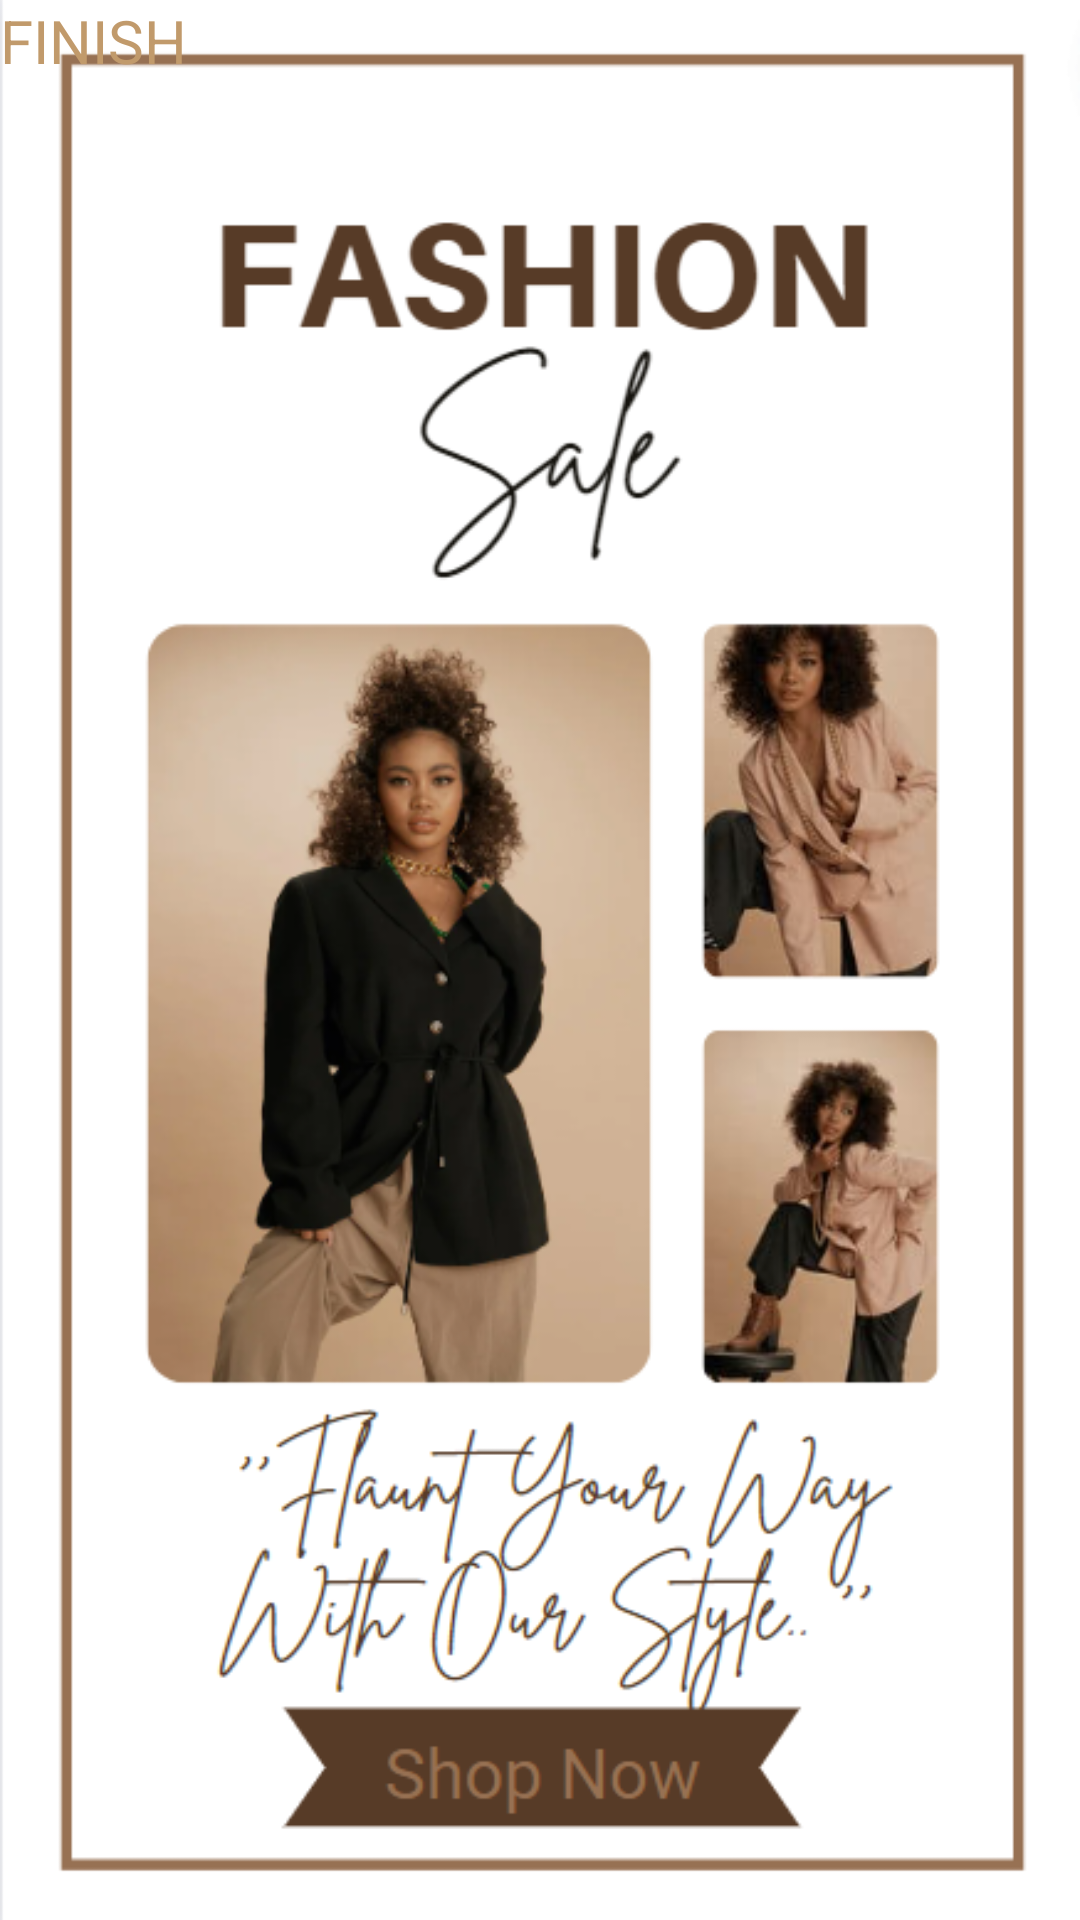

This screen was rendered from an Android layout file. Write that file and the resources it references.
<!-- AndroidManifest.xml: application theme Theme.ProductWorld -->
<!-- res/layout/activity_introduction3.xml -->
<?xml version="1.0" encoding="utf-8"?>
<androidx.constraintlayout.widget.ConstraintLayout xmlns:android="http://schemas.android.com/apk/res/android"
    xmlns:app="http://schemas.android.com/apk/res-auto"
    xmlns:tools="http://schemas.android.com/tools"
    android:layout_width="match_parent"
    android:background="@drawable/third"
    android:layout_height="match_parent"
    tools:context=".introduction3">

    <TextView
        android:id="@+id/textView12"
        android:layout_width="64dp"
        android:layout_height="24dp"
        android:layout_weight="1"
        android:text="FINISH"
        android:textColor="@color/brown"
        android:textSize="20dp"
        tools:layout_editor_absoluteX="315dp"
        tools:layout_editor_absoluteY="675dp" />
</androidx.constraintlayout.widget.ConstraintLayout>
<!-- resources referenced by this layout -->
<resources>
  <color name="brown">#C19A6B</color>
  <!-- drawable third: png bitmap (drawable, 170253 bytes) -->
  <style name="Theme.ProductWorld" parent="Theme.MaterialComponents.DayNight.DarkActionBar">
          
          <item name="colorPrimary">@color/purple_500</item>
          <item name="colorPrimaryVariant">@color/purple_700</item>
          <item name="colorOnPrimary">@color/white</item>
          
          <item name="colorSecondary">@color/teal_200</item>
          <item name="colorSecondaryVariant">@color/teal_700</item>
          <item name="colorOnSecondary">@color/black</item>
          
          <item name="android:statusBarColor">?attr/colorPrimaryVariant</item>
          
      </style>
  <color name="purple_500">#FF6200EE</color>
  <color name="purple_700">#FF3700B3</color>
  <color name="white">#FFFFFFFF</color>
  <color name="teal_200">#FF03DAC5</color>
  <color name="teal_700">#FF018786</color>
  <color name="black">#FF000000</color>
</resources>
